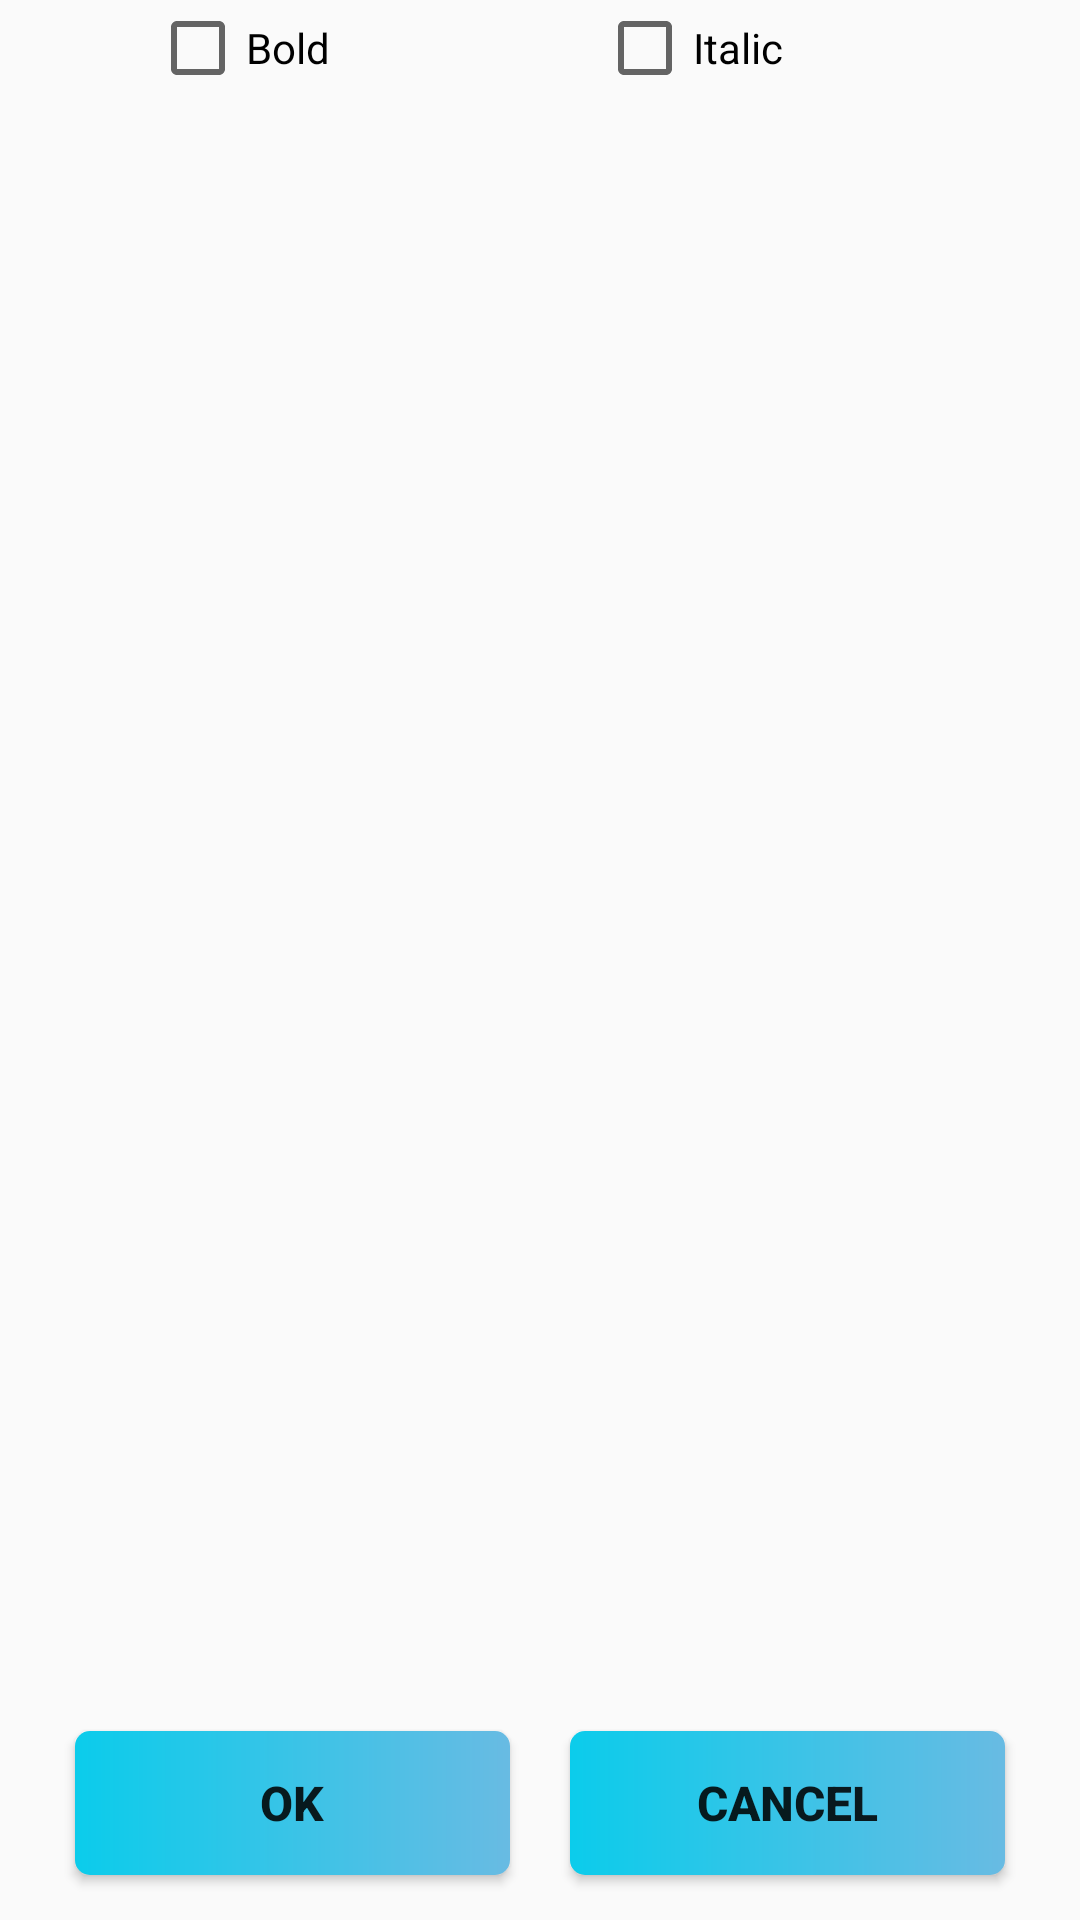

This screen was rendered from an Android layout file. Write that file and the resources it references.
<!-- AndroidManifest.xml: application theme Theme.TextRender -->
<!-- res/layout/fragment_options.xml -->
<?xml version="1.0" encoding="utf-8"?>
<LinearLayout xmlns:android="http://schemas.android.com/apk/res/android"
    android:layout_width="match_parent"
    android:layout_height="match_parent"
    android:paddingHorizontal="10dp"
    android:orientation="vertical" >

    <LinearLayout
        android:id="@+id/fontControls"
        android:layout_width="match_parent"
        android:layout_height="wrap_content"
        android:paddingHorizontal="20dp"
        android:orientation="horizontal" >
        <androidx.appcompat.widget.AppCompatCheckBox
            android:id="@+id/boldCheck"
            android:layout_marginHorizontal="20dp"
            android:layout_width="wrap_content"
            android:layout_height="wrap_content"
            android:layout_weight="1"
            android:onClick="onBold"
            android:text="@string/bold" />
        <androidx.appcompat.widget.AppCompatCheckBox
            android:id="@+id/italicCheck"
            android:layout_marginHorizontal="20dp"
            android:layout_width="wrap_content"
            android:layout_height="wrap_content"
            android:layout_weight="1"
            android:onClick="onItalic"
            android:text="@string/italic" />
    </LinearLayout>

    <ListView
        android:id="@+id/listView"
        android:layout_weight="1"
        android:padding="5dp"
        android:layout_margin="10dp"
        android:layout_width="wrap_content"
        android:layout_height="0dp" />

    <LinearLayout
        android:layout_width="match_parent"
        android:layout_height="wrap_content"
        android:padding="5dp"
        android:orientation="horizontal" >
        <Button
            style="@style/MainButtons"
            android:id="@+id/ok"
            android:layout_width="0dp"
            android:layout_height="wrap_content"
            android:layout_weight="1"
            android:layout_margin="10dp"
            android:text="@string/ok" />
        <Button
            style="@style/MainButtons"
            android:id="@+id/cancel"
            android:layout_width="0dp"
            android:layout_height="wrap_content"
            android:layout_weight="1"
            android:layout_margin="10dp"
            android:text="@string/cancel" />
    </LinearLayout>
</LinearLayout>
<!-- resources referenced by this layout -->
<resources>
  <string name="bold">Bold</string>
  <string name="cancel">Cancel</string>
  <string name="italic">Italic</string>
  <string name="ok">OK</string>
  <style name="MainButtons">
          <item name="android:textSize">16sp</item>
          <item name="android:textStyle">bold</item>
          <item name="android:background">@drawable/shape_button_rounded</item>
          <item name="android:foreground">?attr/selectableItemBackground</item>
      </style>
  <style name="Theme.TextRender" parent="Theme.AppCompat.DayNight.DarkActionBar">
          
          <item name="colorPrimary">@color/purple_500</item>
          <item name="colorPrimaryVariant">@color/purple_700</item>
          <item name="colorOnPrimary">@color/white</item>
          
          <item name="colorSecondary">@color/teal_200</item>
          <item name="colorSecondaryVariant">@color/teal_700</item>
          <item name="colorOnSecondary">@color/black</item>
          
          <item name="android:statusBarColor" tools:targetApi="l">?attr/colorPrimaryVariant</item>
          
      </style>
  <!-- drawable shape_button_rounded (drawable) -->
  <?xml version="1.0" encoding="utf-8"?>
  <shape xmlns:android="http://schemas.android.com/apk/res/android"
      android:shape="rectangle">
  
      <gradient
          android:angle="360"
          android:endColor="#68BBE3"
          android:startColor="#0BCCEB"
          android:type="linear" />
  
      <corners android:radius="5dp" />
  </shape>
  <color name="purple_500">#FF6200EE</color>
  <color name="purple_700">#FF3700B3</color>
  <color name="white">#FFFFFFFF</color>
  <color name="teal_200">#FF03DAC5</color>
  <color name="teal_700">#FF018786</color>
  <color name="black">#FF000000</color>
</resources>
